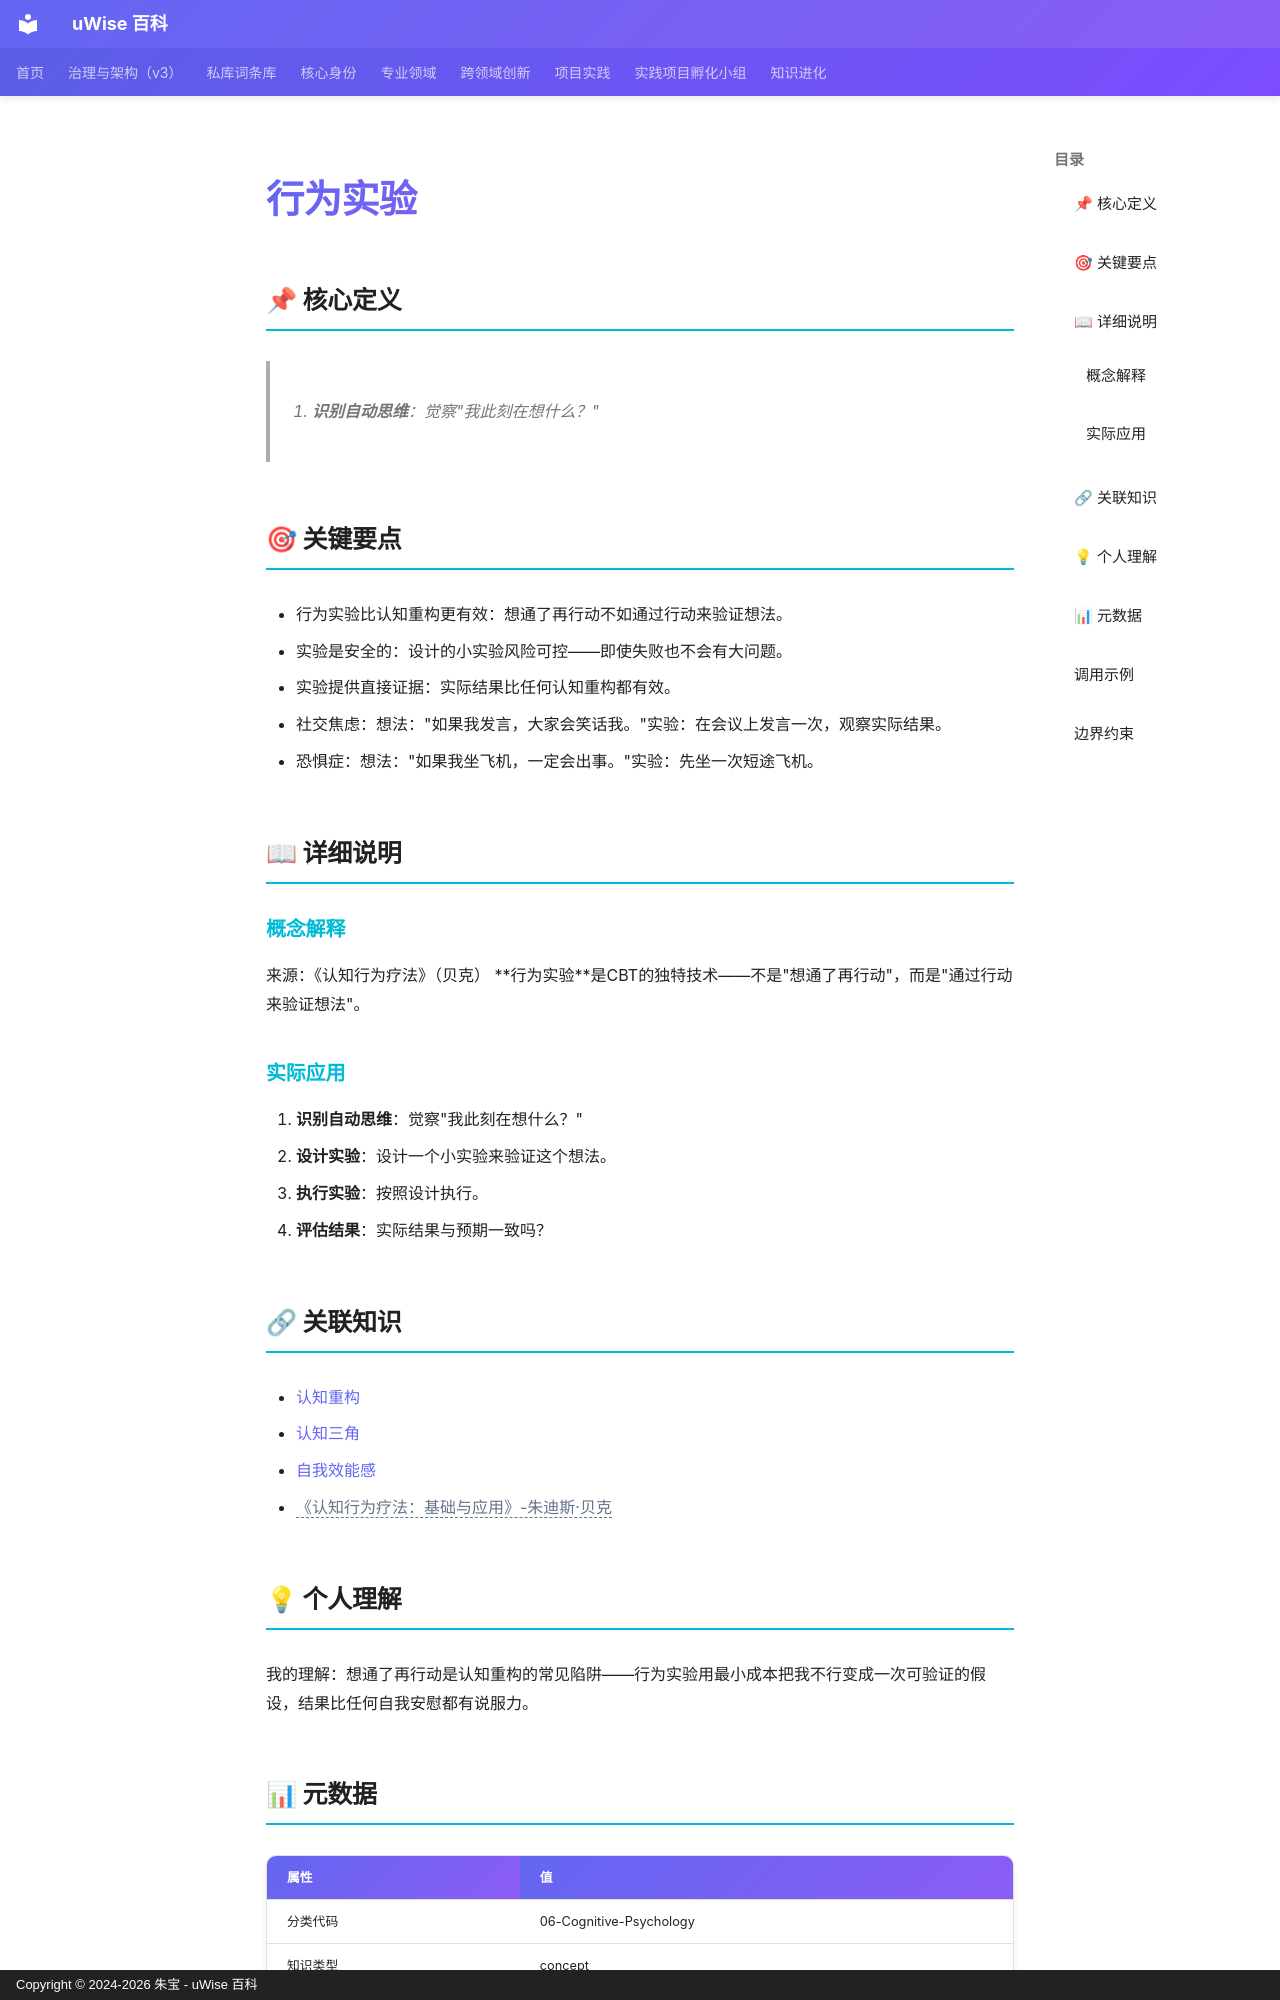

repository: zhubao315/uWise · page: vault-encyclopedia/md-ddd4ca03/index.html · generator: mkdocs · copyright: Copyright © 2024-2026 朱宝 - uWise 百科

---
title: "行为实验"
description: "1. 识别自动思维：觉察\"我此刻在想什么？\""
---

# 行为实验

## 📌 核心定义

> 1. **识别自动思维**：觉察"我此刻在想什么？"

## 🎯 关键要点

- 行为实验比认知重构更有效：想通了再行动不如通过行动来验证想法。
- 实验是安全的：设计的小实验风险可控——即使失败也不会有大问题。
- 实验提供直接证据：实际结果比任何认知重构都有效。
- 社交焦虑：想法："如果我发言，大家会笑话我。"实验：在会议上发言一次，观察实际结果。
- 恐惧症：想法："如果我坐飞机，一定会出事。"实验：先坐一次短途飞机。

## 📖 详细说明

### 概念解释
来源：《认知行为疗法》（贝克）
**行为实验**是CBT的独特技术——不是"想通了再行动"，而是"通过行动来验证想法"。


### 实际应用

1. **识别自动思维**：觉察"我此刻在想什么？"
2. **设计实验**：设计一个小实验来验证这个想法。
3. **执行实验**：按照设计执行。
4. **评估结果**：实际结果与预期一致吗？

## 🔗 关联知识

- [认知重构](../md-9831078e/)
- [认知三角](../md-23d9755e/)
- [自我效能感](../md-9ff8eb54/)
- <span class="uw-unresolved" data-target="《认知行为疗法：基础与应用》-朱迪斯·贝克" title="未解析的双链目标：《认知行为疗法：基础与应用》-朱迪斯·贝克">《认知行为疗法：基础与应用》-朱迪斯·贝克</span>

## 💡 个人理解

我的理解：想通了再行动是认知重构的常见陷阱——行为实验用最小成本把我不行变成一次可验证的假设，结果比任何自我安慰都有说服力。

## 📊 元数据

| 属性 | 值 |
|------|-----|
| 分类代码 | 06-Cognitive-Psychology |
| 知识类型 | concept |
| 精修时间 | 2026-06-17 11:53 |

---
